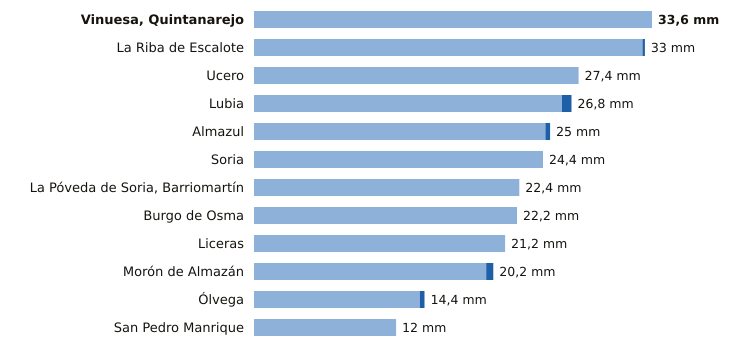

The table this chart was drawn from, first rows:
estacion, provincia, indicativo, mm_6_dias_anteriores, mm_hoy, mm_7_dias, horas_de_hoy
Vinuesa, Quintanarejo, Soria, 2005Y, 33.6, 0.0, 33.6, 6
La Riba de Escalote, Soria, 2059B, 32.8, 0.2, 33.0, 3
Ucero, Soria, 2084Y, 27.4, 0.0, 27.4, 6
Lubia, Soria, 2044B, 26.0, 0.8, 26.8, 6
Almazul, Soria, 9352A, 24.6, 0.4, 25.0, 2
Soria, Soria, 2030, 24.4, 0.0, 24.4, 6
La Póveda de Soria, Barriomartín, Soria, 2017Y, 22.4, 0.0, 22.4, 4
Burgo de Osma, Soria, 2092, 22.2, 0.0, 22.2, 2
Liceras, Soria, 2096B, 21.2, 0.0, 21.2, 3
Morón de Almazán, Soria, 2048A, 19.6, 0.6, 20.2, 5
Ólvega, Soria, 2296A, 14.0, 0.4, 14.4, 5
San Pedro Manrique, Soria, 9287A, 12.0, 0.0, 12.0, 5
